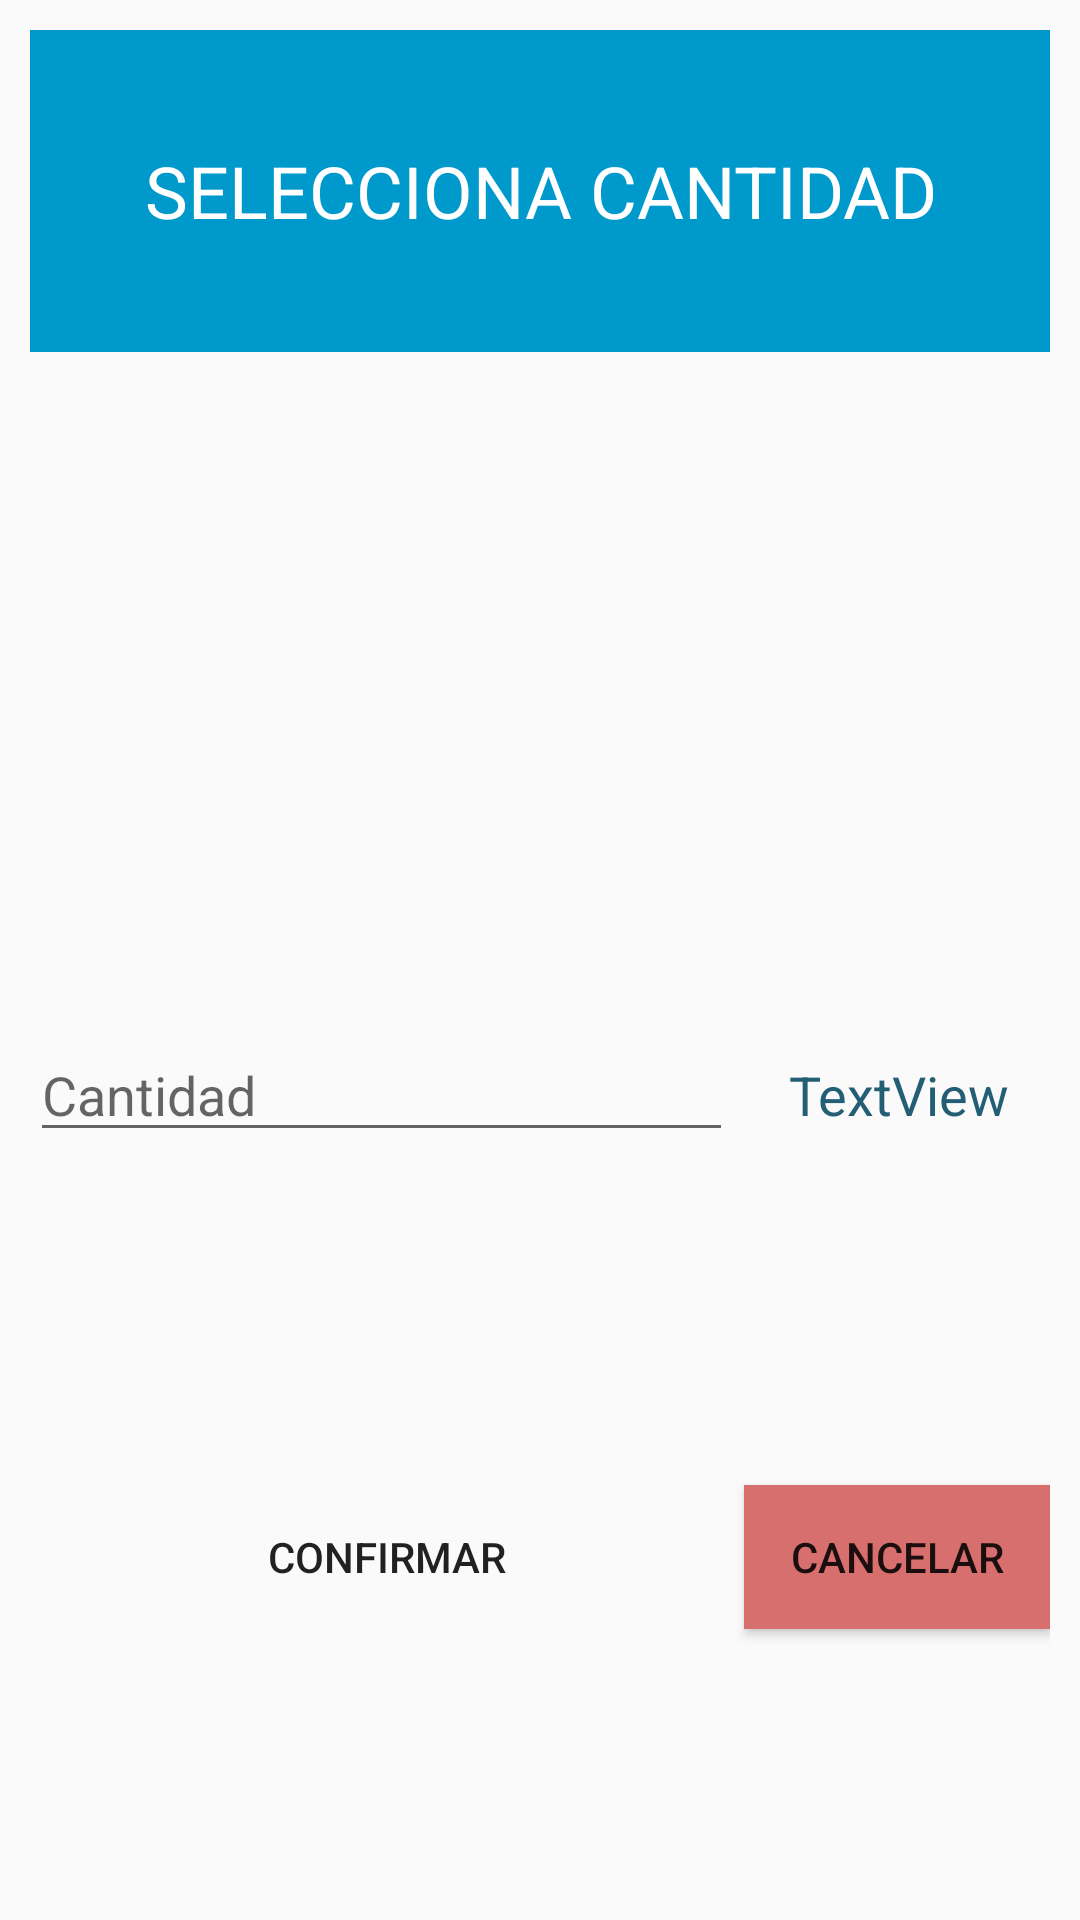

Produce the Android XML layout that renders to this screen, including the resource entries it uses.
<!-- AndroidManifest.xml: application theme AppTheme -->
<!-- res/layout/dialog_set_quantity.xml -->
<?xml version="1.0" encoding="utf-8"?>
<LinearLayout xmlns:android="http://schemas.android.com/apk/res/android"
    xmlns:app="http://schemas.android.com/apk/res-auto"
    xmlns:tools="http://schemas.android.com/tools"
    android:layout_width="match_parent"
    android:layout_height="match_parent"
    android:orientation="vertical"
    android:padding="10dp">

    <TextView
        android:id="@+id/textView16"
        android:layout_width="match_parent"
        android:layout_height="0dp"
        android:layout_weight="1.5"
        android:background="@android:color/holo_blue_dark"
        android:gravity="center"
        android:text="SELECCIONA CANTIDAD"
        android:textColor="@android:color/background_light"
        android:textSize="24sp" />

    <LinearLayout
        android:layout_width="match_parent"
        android:layout_height="0dp"
        android:layout_margin="5dp"
        android:layout_weight="3"
        android:gravity="center"
        android:orientation="vertical">

        <TextView
            android:id="@+id/nombreDialogProduct"
            android:layout_width="match_parent"
            android:layout_height="wrap_content"
            android:layout_weight="1"
            android:gravity="center" />

        <ImageView
            android:id="@+id/imagenDialogTipo"
            android:layout_width="match_parent"
            android:layout_height="wrap_content"
            android:layout_weight="3"
            tools:srcCompat="@tools:sample/avatars" />

    </LinearLayout>

    <LinearLayout
        android:layout_width="match_parent"
        android:layout_height="0dp"
        android:layout_weight="2"
        android:orientation="horizontal">

        <EditText
            android:id="@+id/cantidadDialogProducto"
            android:layout_width="0dp"
            android:layout_height="wrap_content"
            android:layout_weight="0.7"
            android:ems="10"
            android:hint="Cantidad"
            android:inputType="numberSigned" />

        <TextView
            android:id="@+id/unidaddialogProducto"
            android:layout_width="0dp"
            android:layout_height="wrap_content"
            android:layout_marginStart="5dp"
            android:layout_weight="0.3"
            android:gravity="center"
            android:text="TextView"
            android:textColor="#235E75"
            android:textSize="18sp" />
    </LinearLayout>

    <LinearLayout
        android:layout_width="match_parent"
        android:layout_height="0dp"
        android:layout_weight="2"
        android:orientation="horizontal">

        <Button
            android:id="@+id/btndialogconfirmar"
            android:layout_width="0dp"
            android:layout_height="65dp"
            android:layout_weight="0.7"
            android:background="@drawable/boton_azul_png"
            android:text="Confirmar" />

        <Button
            android:id="@+id/btndialogcancelar"
            android:layout_width="0dp"
            android:layout_height="wrap_content"
            android:layout_weight="0.3"
            android:background="#D86F6F"
            android:text="Cancelar" />
    </LinearLayout>

</LinearLayout>
<!-- resources referenced by this layout -->
<resources>
  <style name="AppTheme" parent="Theme.AppCompat.Light.NoActionBar">
          
          <item name="colorPrimary">@color/colorPrimary</item>
          <item name="colorPrimaryDark">@color/colorPrimaryDark</item>
          <item name="colorAccent">@color/colorAccent</item>
      </style>
  <color name="colorPrimary">#008577</color>
  <color name="colorPrimaryDark">#00574B</color>
  <color name="colorAccent">#C86A8C</color>
</resources>
